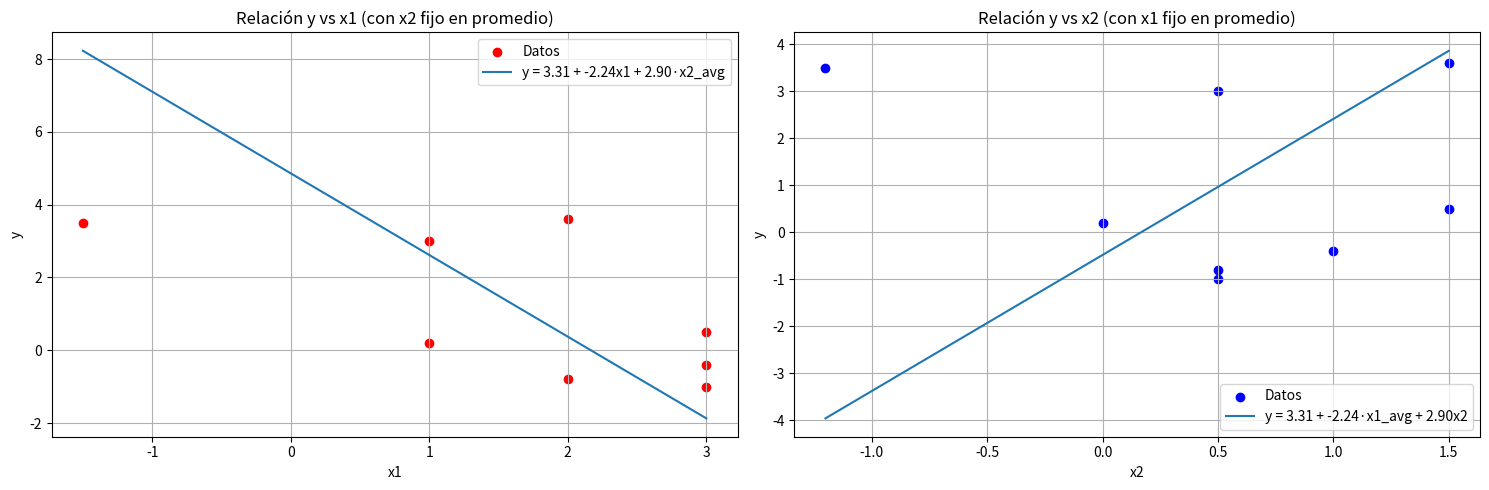

Here is the Python script that generated this plot:
import numpy as np
import matplotlib.pyplot as plt

# Datos del taller (x1, x2, y)
data = np.array([
    [1, 0, 0.2],
    [1, 0.5, 3],
    [2, 0.5, -0.8],
    [3, 1, -0.4],
    [-1.5, -1.2, 3.5],
    [2, 1.5, 3.6],
    [3, 1.5, 0.5],
    [3, 0.5, -1]
])

# Separar variables
x1 = data[:, 0]
x2 = data[:, 1]
y = data[:, 2]
n = len(y)

# Calcular sumatorias necesarias
sum_x1 = np.sum(x1)
sum_x2 = np.sum(x2)
sum_y = np.sum(y)
sum_x1_sq = np.sum(x1**2)
sum_x2_sq = np.sum(x2**2)
sum_x1x2 = np.sum(x1 * x2)
sum_x1y = np.sum(x1 * y)
sum_x2y = np.sum(x2 * y)

# Construir sistema de ecuaciones
A = np.array([
    [n, sum_x1, sum_x2],
    [sum_x1, sum_x1_sq, sum_x1x2],
    [sum_x2, sum_x1x2, sum_x2_sq]
])

b = np.array([sum_y, sum_x1y, sum_x2y])

# Resolver sistema para obtener coeficientes
coefficients = np.linalg.solve(A, b)
a0, a1, a2 = coefficients

# Calcular valores predichos
y_pred = a0 + a1*x1 + a2*x2

# Calcular suma de cuadrados de los residuos
S_r = np.sum((y - y_pred)**2)

# Calcular suma total de cuadrados
S_t = np.sum((y - np.mean(y))**2)

# Calcular coeficiente de determinación R²
R2 = 1 - (S_r / S_t)

# Calcular coeficiente de correlación r
r = np.sqrt(R2)

# Calcular error estándar
s_yx = np.sqrt(S_r / (n - 3))  # m=2 (x1 y x2)

# Resultados
print("Ecuación de regresión:")
print(f"y = {a0:.4f} + {a1:.4f}x1 + {a2:.4f}x2")
print(f"Coeficiente de determinación (R²): {R2:.4f}")
print(f"Coeficiente de correlación (r): {r:.4f}")
print(f"Error estándar (s_y/x): {s_yx:.4f}")

# Gráfica 2D (proyecciones)
plt.figure(figsize=(15, 5))

# Gráfica y vs x1
plt.subplot(1, 2, 1)
plt.scatter(x1, y, color='red', label='Datos')
x1_line = np.linspace(min(x1), max(x1), 100)
y_x1_line = a0 + a1*x1_line + a2*np.mean(x2)  # Usamos x2 promedio
plt.plot(x1_line, y_x1_line, label=f'y = {a0:.2f} + {a1:.2f}x1 + {a2:.2f}·x2_avg')
plt.xlabel('x1')
plt.ylabel('y')
plt.title('Relación y vs x1 (con x2 fijo en promedio)')
plt.legend()
plt.grid(True)

# Gráfica y vs x2
plt.subplot(1, 2, 2)
plt.scatter(x2, y, color='blue', label='Datos')
x2_line = np.linspace(min(x2), max(x2), 100)
y_x2_line = a0 + a1*np.mean(x1) + a2*x2_line  # Usamos x1 promedio
plt.plot(x2_line, y_x2_line, label=f'y = {a0:.2f} + {a1:.2f}·x1_avg + {a2:.2f}x2')
plt.xlabel('x2')
plt.ylabel('y')
plt.title('Relación y vs x2 (con x1 fijo en promedio)')
plt.legend()
plt.grid(True)

plt.tight_layout()
plt.show()